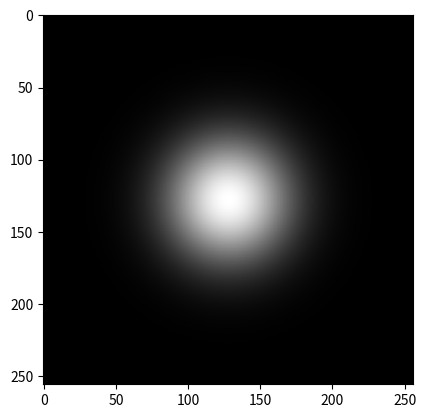

Reproduce this figure in Python. (Note: this script raises an exception after producing the figure.)
import numpy as np
import matplotlib.pyplot as plt
from PIL import Image


# generates an image of a Gaussian distribution
def make_gaussian(size, fwhm=3, center=None):
    """ Make a square gaussian kernel.

    size is the length of a side of the square
    fwhm is full-width-half-maximum, which
    can be thought of as an effective radius.
    """

    x = np.arange(0, size, 1, float)
    y = x[:, np.newaxis]

    if center is None:
        x0 = y0 = size // 2
    else:
        x0 = center[0]
        y0 = center[1]

    return np.exp(-4 * np.log(2) * ((x - x0) ** 2 + (y - y0) ** 2) / fwhm ** 2)


if __name__ == '__main__':
    img = make_gaussian(256, 70)
    print(img)
    # plot the image
    plt.imshow(img, cmap='gray')
    plt.show()

    # save the array as a grayscale image
    Image.fromarray(img * 255).convert('L').save('data/gaussian_reference.png')
